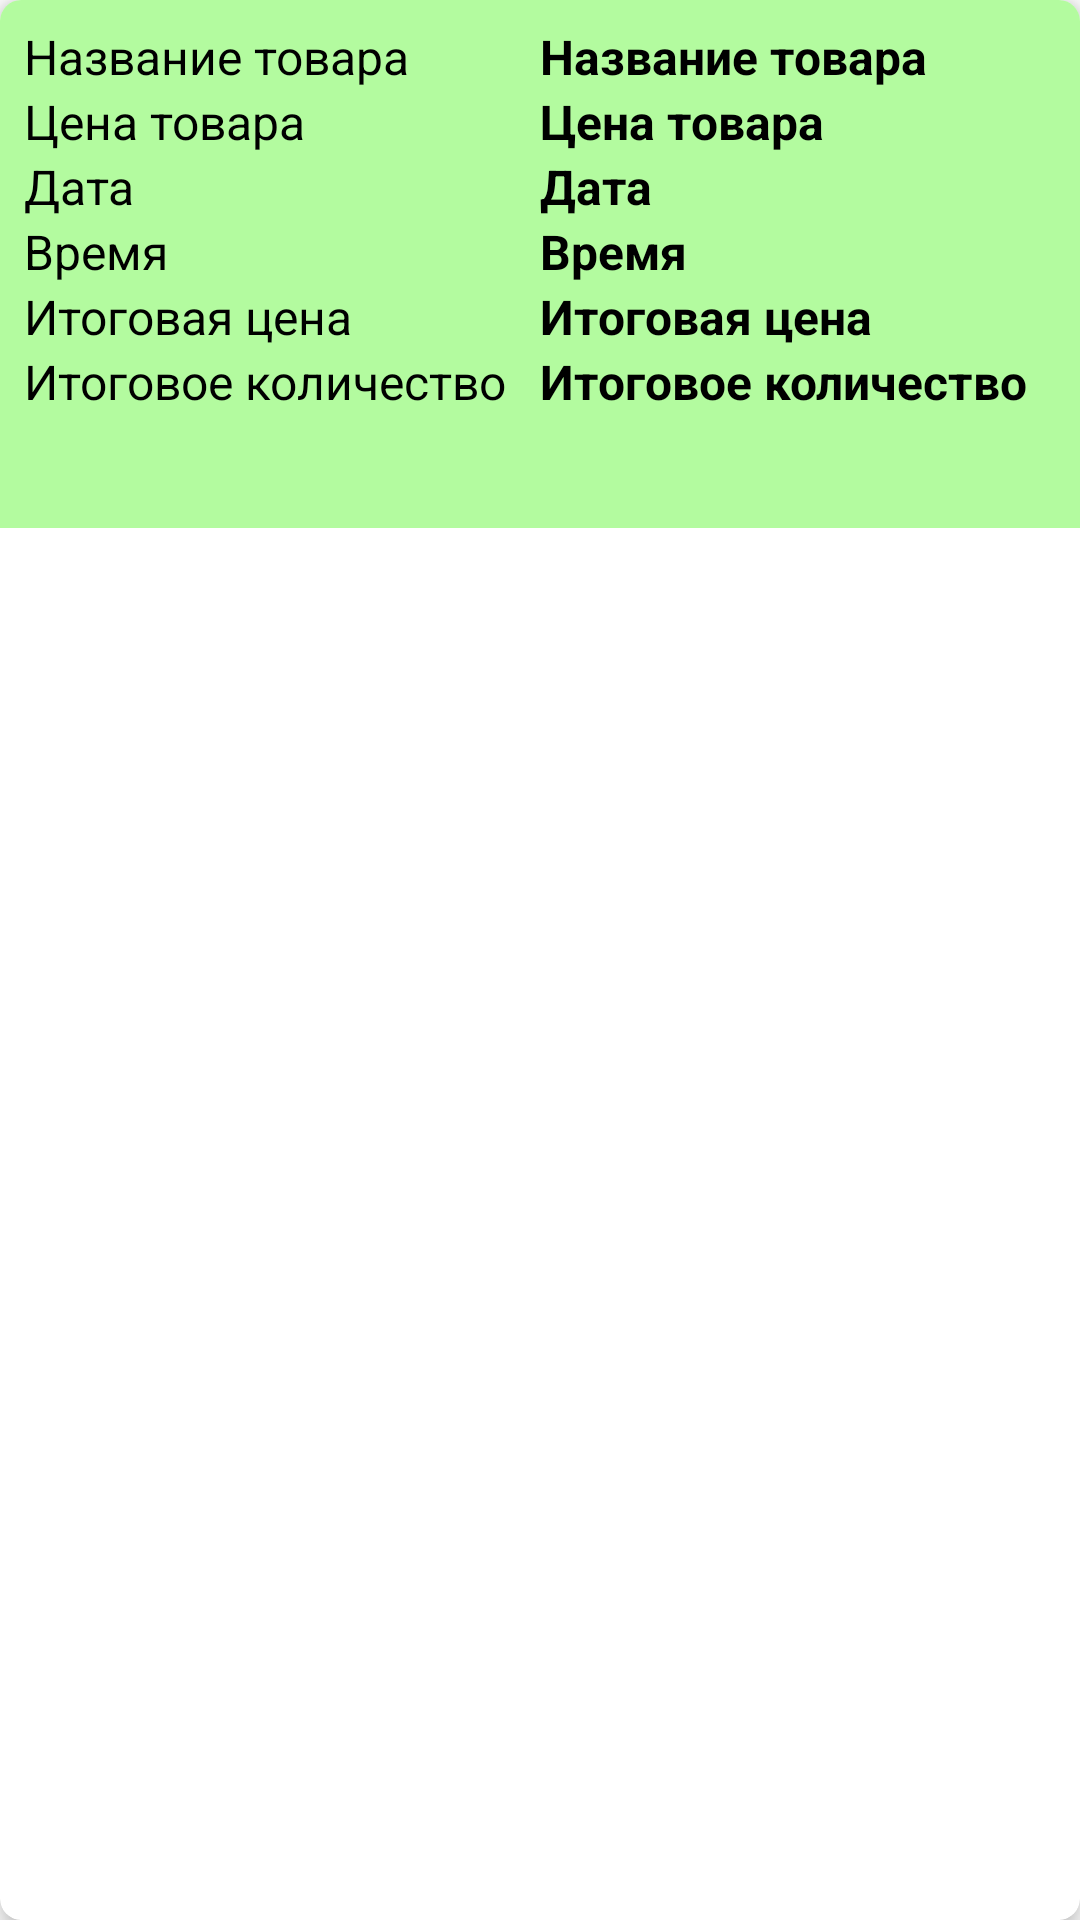

Reconstruct the res/layout file that produces this screen, plus the resources it refers to.
<!-- AndroidManifest.xml: application theme Theme.ElectronicsStore -->
<!-- res/layout/my_cart_item.xml -->
<?xml version="1.0" encoding="utf-8"?>
<androidx.cardview.widget.CardView xmlns:android="http://schemas.android.com/apk/res/android"
    android:layout_width="match_parent"
    android:layout_height="wrap_content"
    xmlns:app="http://schemas.android.com/apk/res-auto"
    android:layout_margin="5dp"
    app:cardCornerRadius="7dp"
    app:cardElevation="5dp">

    <LinearLayout
        android:layout_width="match_parent"
        android:layout_height="wrap_content"
        android:background="#B3FB9F"
        android:padding="8dp"
        android:orientation="vertical">

        <LinearLayout
            android:layout_width="match_parent"
            android:layout_height="match_parent"
            android:orientation="horizontal"
            android:weightSum="2">

            <TextView
                android:layout_width="match_parent"
                android:layout_height="wrap_content"
                android:layout_weight="1"
                android:text="Название товара"
                android:textSize="16sp"
                android:textColor="@color/black"/>

            <TextView
                android:id="@+id/product_name"
                android:layout_width="match_parent"
                android:layout_height="wrap_content"
                android:layout_weight="1"
                android:textStyle="bold"
                android:text="Название товара"
                android:textSize="16sp"
                android:textColor="@color/black"/>
        </LinearLayout>

        <LinearLayout
            android:layout_width="match_parent"
            android:layout_height="match_parent"
            android:orientation="horizontal"
            android:weightSum="2">

            <TextView
                android:layout_width="match_parent"
                android:layout_height="wrap_content"
                android:layout_weight="1"
                android:text="Цена товара"
                android:textSize="16sp"
                android:textColor="@color/black"/>

            <TextView
                android:id="@+id/product_price"
                android:layout_width="match_parent"
                android:layout_height="wrap_content"
                android:layout_weight="1"
                android:textStyle="bold"
                android:text="Цена товара"
                android:textSize="16sp"
                android:textColor="@color/black"/>
        </LinearLayout>

        <LinearLayout
            android:layout_width="match_parent"
            android:layout_height="match_parent"
            android:orientation="horizontal"
            android:weightSum="2">

            <TextView
                android:layout_width="match_parent"
                android:layout_height="wrap_content"
                android:layout_weight="1"
                android:text="Дата"
                android:textSize="16sp"
                android:textColor="@color/black"/>

            <TextView
                android:id="@+id/current_date"
                android:layout_width="match_parent"
                android:layout_height="wrap_content"
                android:layout_weight="1"
                android:textStyle="bold"
                android:text="Дата"
                android:textSize="16sp"
                android:textColor="@color/black"/>
        </LinearLayout>

        <LinearLayout
            android:layout_width="match_parent"
            android:layout_height="match_parent"
            android:orientation="horizontal"
            android:weightSum="2">

            <TextView
                android:layout_width="match_parent"
                android:layout_height="wrap_content"
                android:layout_weight="1"
                android:text="Время"
                android:textSize="16sp"
                android:textColor="@color/black"/>

            <TextView
                android:id="@+id/current_time"
                android:layout_width="match_parent"
                android:layout_height="wrap_content"
                android:layout_weight="1"
                android:textStyle="bold"
                android:text="Время"
                android:textSize="16sp"
                android:textColor="@color/black"/>
        </LinearLayout>

        <LinearLayout
            android:layout_width="match_parent"
            android:layout_height="match_parent"
            android:orientation="horizontal"
            android:weightSum="2">

            <TextView
                android:layout_width="match_parent"
                android:layout_height="wrap_content"
                android:layout_weight="1"
                android:text="Итоговая цена"
                android:textSize="16sp"
                android:textColor="@color/black"/>

            <TextView
                android:id="@+id/total_price"
                android:layout_width="match_parent"
                android:layout_height="wrap_content"
                android:layout_weight="1"
                android:textStyle="bold"
                android:text="Итоговая цена"
                android:textSize="16sp"
                android:textColor="@color/black"/>
        </LinearLayout>

        <LinearLayout
            android:layout_width="match_parent"
            android:layout_height="match_parent"
            android:orientation="horizontal"
            android:weightSum="2">

            <TextView
                android:layout_width="match_parent"
                android:layout_height="wrap_content"
                android:layout_weight="1"
                android:text="Итоговое количество"
                android:textSize="16sp"
                android:textColor="@color/black"/>

            <TextView
                android:id="@+id/total_quantity"
                android:layout_width="match_parent"
                android:layout_height="wrap_content"
                android:layout_weight="1"
                android:textStyle="bold"
                android:text="Итоговое количество"
                android:textSize="16sp"
                android:textColor="@color/black"/>
        </LinearLayout>
        
        <ImageView
            android:id="@+id/delete"
            android:layout_width="match_parent"
            android:layout_height="30dp"
            android:src="@drawable/ic_baseline_delete_24"/>



    </LinearLayout>

</androidx.cardview.widget.CardView>
<!-- resources referenced by this layout -->
<resources>
  <color name="black">#FF000000</color>
  <style name="Theme.ElectronicsStore" parent="Theme.MaterialComponents.DayNight.NoActionBar">
          
          <item name="colorPrimary">@color/purple_500</item>
          <item name="colorPrimaryVariant">@color/purple_700</item>
          <item name="colorOnPrimary">@color/white</item>
          
          <item name="colorSecondary">@color/teal_200</item>
          <item name="colorSecondaryVariant">@color/teal_700</item>
          <item name="colorOnSecondary">@color/black</item>
          
          <item name="android:statusBarColor">?attr/colorPrimaryVariant</item>
          
      </style>
  <color name="purple_500">#74FF76</color>
  <color name="purple_700">#35A605</color>
  <color name="white">#FFFFFFFF</color>
  <color name="teal_200">#FF03DAC5</color>
  <color name="teal_700">#FF018786</color>
</resources>
